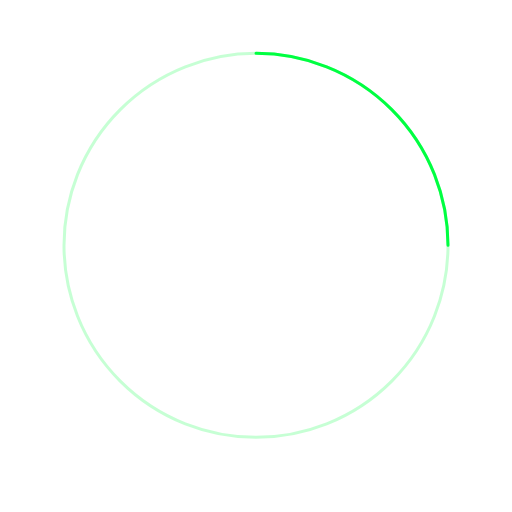
t = 0.00 s
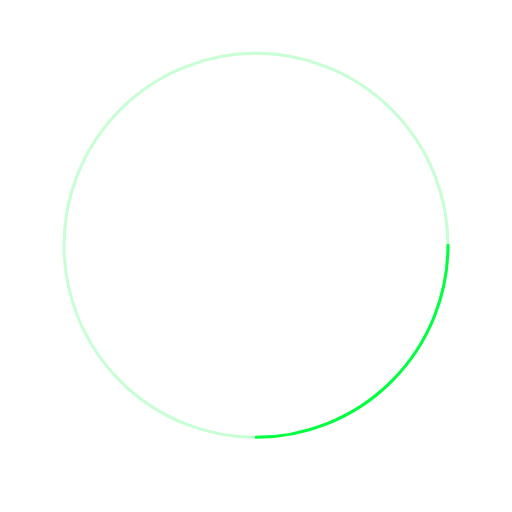
t = 0.23 s
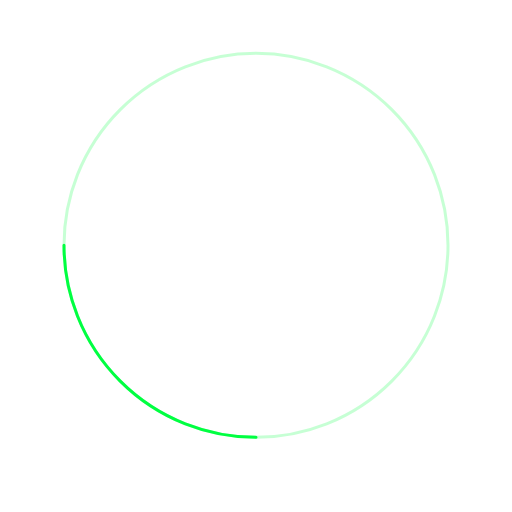
t = 0.45 s
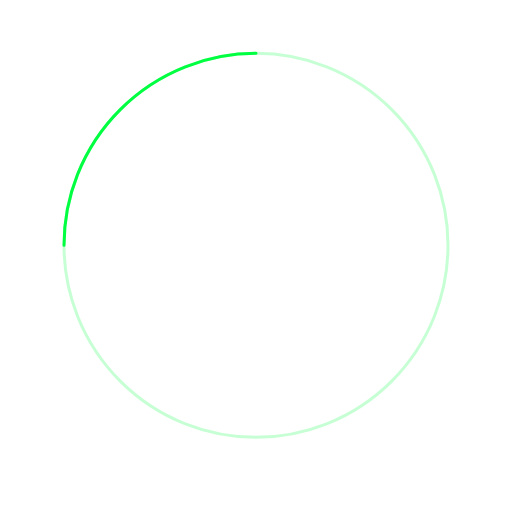
t = 0.68 s

The animated SVG that drew these frames (rendered in a browser with its animation timeline set to each time). Animation: 1 SMIL element (animateTransform=1); one cycle of 0.90 s, repeats indefinitely.

<!-- loader_spinner_mobile_small.svg -->
<svg xmlns="http://www.w3.org/2000/svg"
     width="20" height="20"
     viewBox="0 0 48 48"
     preserveAspectRatio="xMidYMid meet"
     shape-rendering="geometricPrecision">

  <defs>
    <style>
      .ring {
        fill: none;
        stroke: #00FF41;
        stroke-width: 3;
        stroke-linecap: round;
        vector-effect: non-scaling-stroke;
      }
    </style>
  </defs>

  <!-- 전체를 위로 1px 보정 (텍스트와 수평 정렬) -->
  <g transform="translate(0,-1)">
    <!-- 연한 배경 링 -->
    <circle class="ring" cx="24" cy="24" r="18" opacity="0.22"/>

    <!-- 회전하는 호 -->
    <g transform="rotate(0 24 24)">
      <path class="ring"
            d="M 24 6
               A 18 18 0 0 1 42 24" />
      <animateTransform attributeName="transform" type="rotate"
                        from="0 24 24" to="360 24 24"
                        dur="0.9s" repeatCount="indefinite"/>
    </g>
  </g>
</svg>
